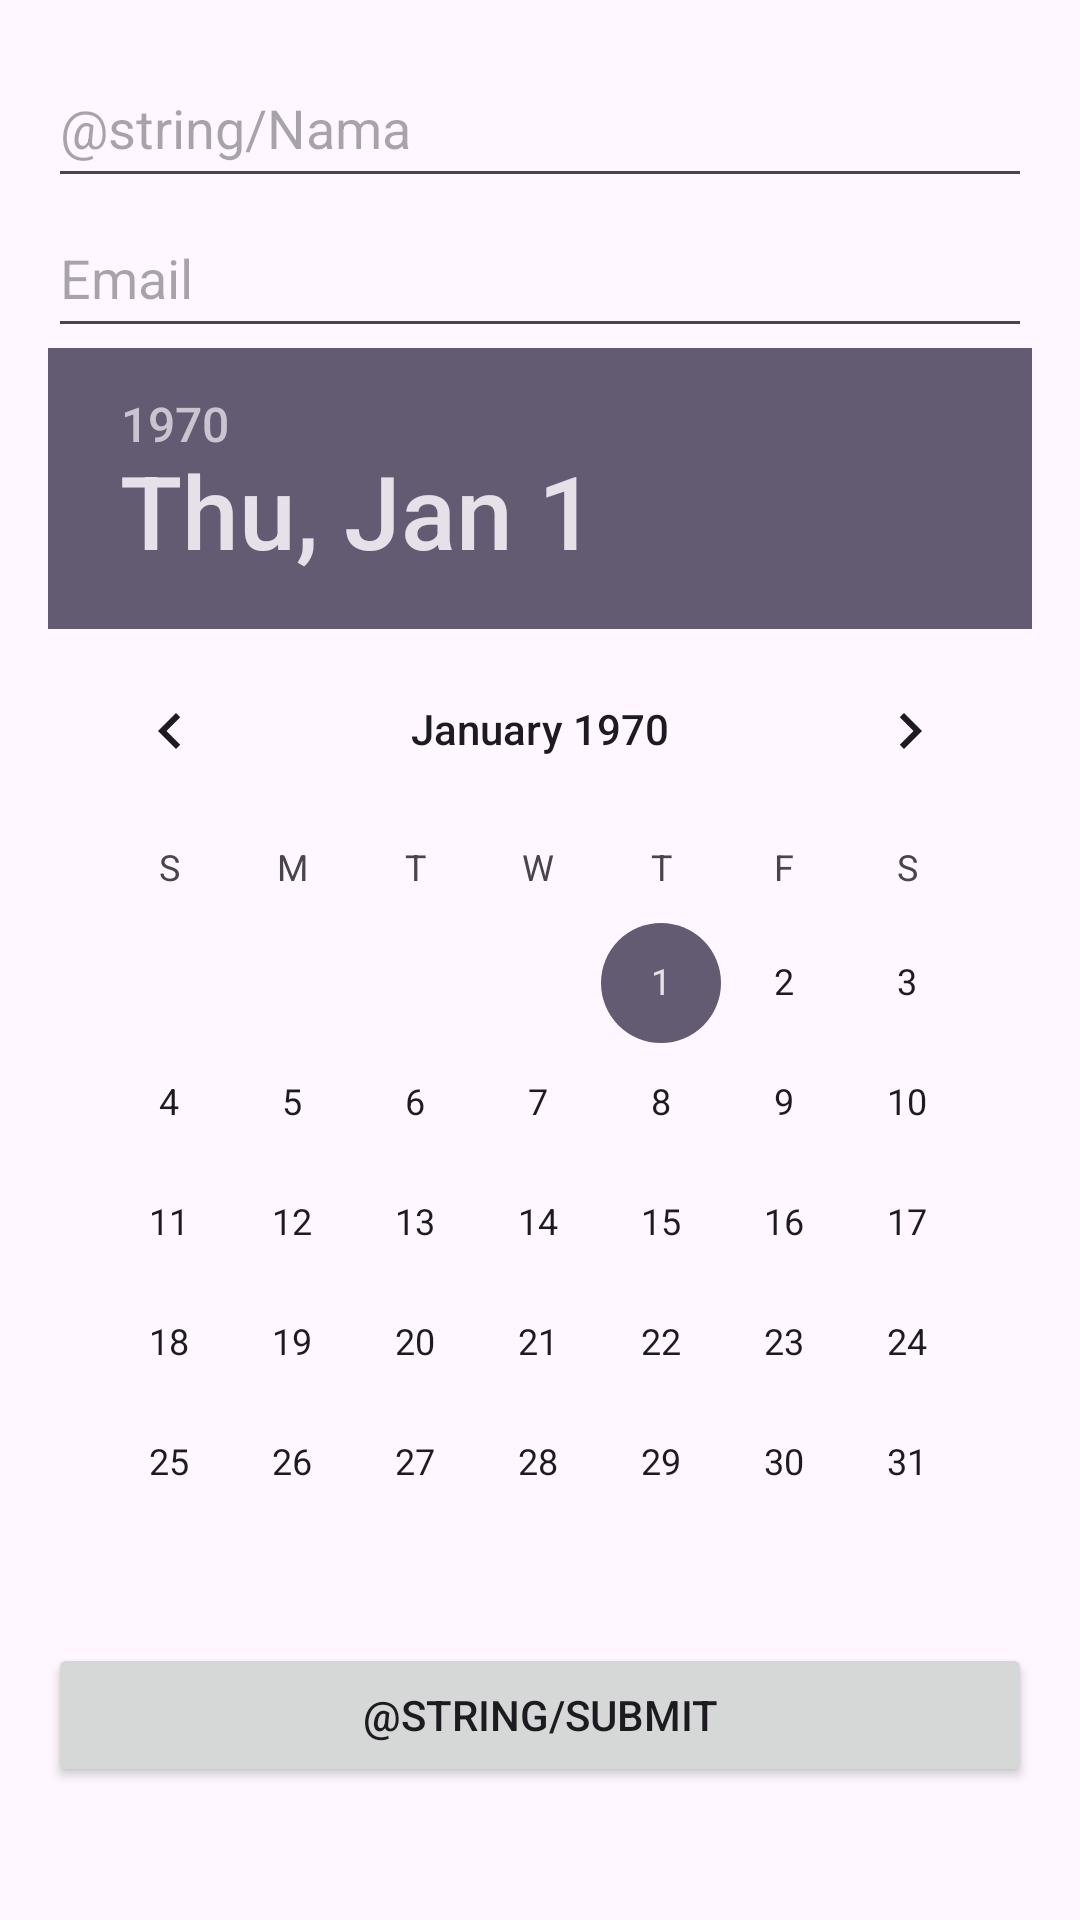

Android layout source for this screen:
<!-- AndroidManifest.xml: application theme Theme.Aplikasi_Silastik -->
<!-- res/layout/activity_konsultasi.xml -->
<?xml version="1.0" encoding="utf-8"?>
<LinearLayout
    xmlns:android="http://schemas.android.com/apk/res/android"
    xmlns:app="http://schemas.android.com/apk/res-auto"
    xmlns:tools="http://schemas.android.com/tools"
    android:layout_width="match_parent"
    android:layout_height="match_parent"
    android:orientation="vertical"
    android:padding="16dp"
    tools:context=".KonsultasiActivity">

    <EditText
        android:id="@+id/editTextNama"
        android:layout_width="match_parent"
        android:layout_height="50dp"
        android:hint="@string/Nama" />

    <EditText
        android:id="@+id/editTextEmail"
        android:layout_width="match_parent"
        android:layout_height="50dp"
        android:inputType="textEmailAddress"
        android:hint="@string/Email" />

    <DatePicker
        android:id="@+id/datePicker"
        android:layout_width="wrap_content"
        android:layout_height="wrap_content"
        android:layout_gravity="center"
        android:calendarViewShown="false" />

    <Button
        android:id="@+id/buttonSubmit"
        android:layout_width="match_parent"
        android:layout_height="wrap_content"
        android:text="@string/Submit" />

</LinearLayout>
<!-- resources referenced by this layout -->
<resources>
  <string name="Email">Email</string>
  <style name="Theme.Aplikasi_Silastik" parent="Base.Theme.Aplikasi_Silastik" />
  <style name="Base.Theme.Aplikasi_Silastik" parent="Theme.Material3.DayNight.NoActionBar">
          
          
      </style>
</resources>
